Run: headless pygame with SDL's dummy video driver; simulated clock (each Clock.tick advances the game by its frame time, no real sleeping); random seed 0; keys injected as events and as key.get_pressed() state; mouse plan: one left click at the window centre at the start of phase 2, then a move to the lower-right quarter at the start of phase 3.
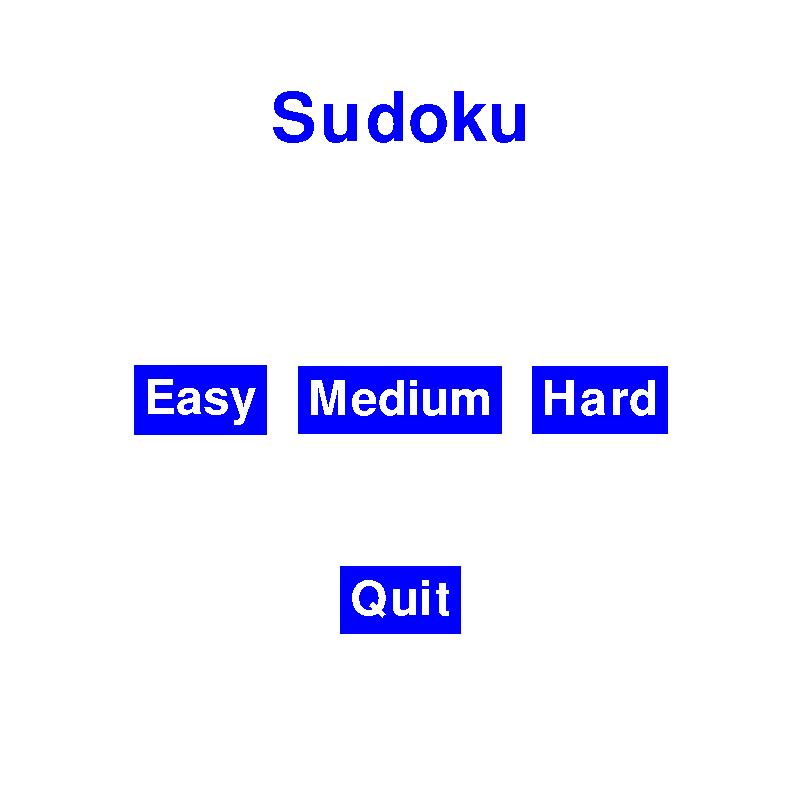
Frame 1 of 1 · flips 1–60 · no input

The pygame program that drew these frames:

import pygame, sys

def draw_game_start(screen):
    start_title_font = pygame.font.Font(None, 100)
    button_font = pygame.font.Font(None, 70)

    screen.fill((255, 255, 255))

    title_surface = start_title_font.render("Sudoku", 0, (0, 0, 255))
    title_rectangle = title_surface.get_rect(
        center=(800 // 2, 120))
    screen.blit(title_surface, title_rectangle)

    easy_text = button_font.render("Easy", 0, (255, 255, 255))
    medium_text = button_font.render("Medium", 0, (255, 255, 255))
    hard_text = button_font.render("Hard", 0, (255, 255, 255))
    quit_text = button_font.render("Quit", 0, (255, 255, 255))

    easy_surface = pygame.Surface((easy_text.get_size()[0] + 20, easy_text.get_size()[1] + 20))
    easy_surface.fill((0, 0, 255))
    easy_surface.blit(easy_text, (10, 10))
    medium_surface = pygame.Surface((medium_text.get_size()[0] + 20, medium_text.get_size()[1] + 20))
    medium_surface.fill((0, 0, 255))
    medium_surface.blit(medium_text, (10, 10))
    hard_surface = pygame.Surface((hard_text.get_size()[0] + 20, hard_text.get_size()[1] + 20))
    hard_surface.fill((0, 0, 255))
    hard_surface.blit(hard_text, (10, 10))
    quit_surface = pygame.Surface((quit_text.get_size()[0] + 20, quit_text.get_size()[1] + 20))
    quit_surface.fill((0, 0, 255))
    quit_surface.blit(quit_text, (10, 10))

    easy_rectangle = easy_surface.get_rect(
        center=(200, 400))
    medium_rectangle = medium_surface.get_rect(
        center=(400, 400))
    hard_rectangle = hard_surface.get_rect(
        center=(600, 400))
    quit_rectangle = quit_surface.get_rect(
        center=(400, 600))
    
    screen.blit(easy_surface, easy_rectangle)
    screen.blit(medium_surface, medium_rectangle)
    screen.blit(hard_surface, hard_rectangle)
    screen.blit(quit_surface, quit_rectangle)

    while True:
        for event in pygame.event.get():
            if event.type == pygame.QUIT:
                sys.exit()
            if event.type == pygame.MOUSEBUTTONDOWN:
                if easy_rectangle.collidepoint(event.pos):
                    return
                elif medium_rectangle.collidepoint(event.pos):
                    return
                elif hard_rectangle.collidepoint(event.pos):
                    return
                elif quit_rectangle.collidepoint(event.pos):
                    sys.exit()
        pygame.display.update()


if __name__ == '__main__':
    pygame.init()
    screen = pygame.display.set_mode((800, 800))
    pygame.display.set_caption("Sudoku")

    draw_game_start(screen)

    screen.fill((255, 255, 255))
